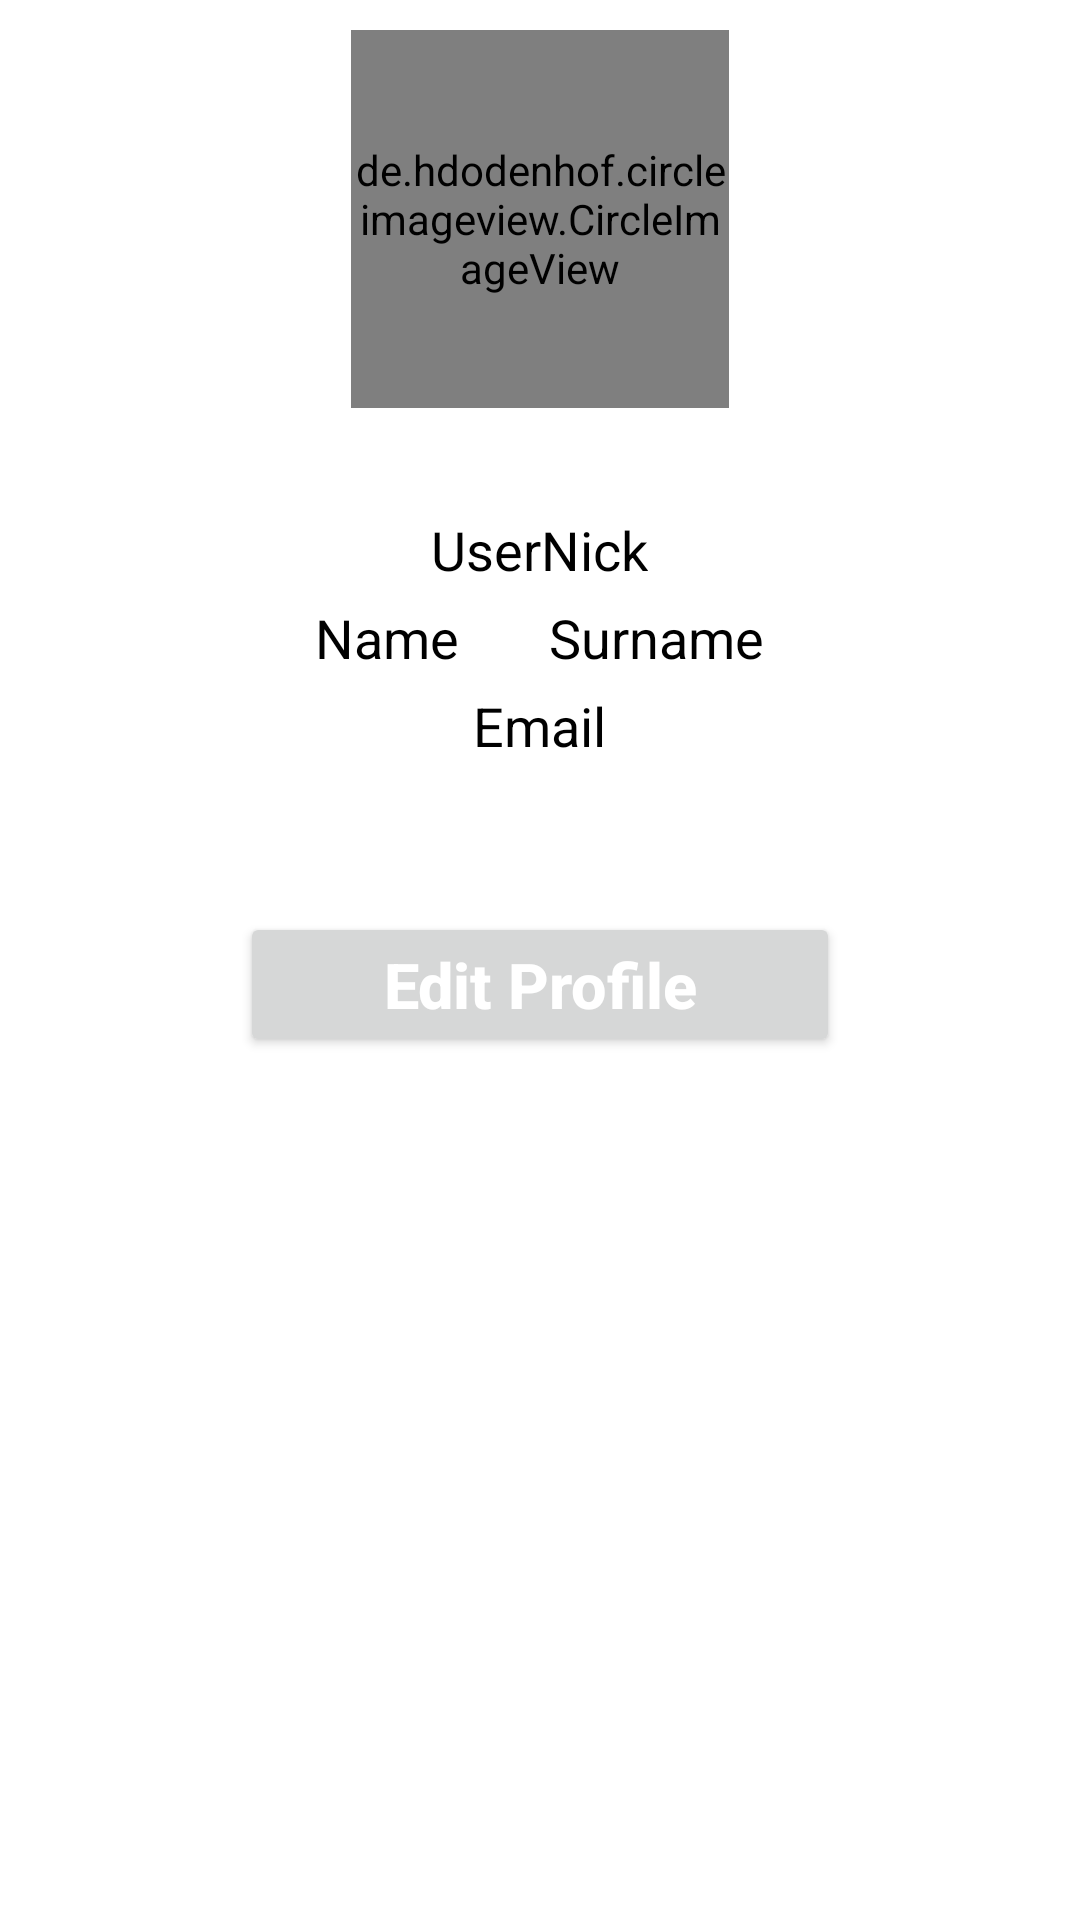

Produce the Android XML layout that renders to this screen, including the resource entries it uses.
<!-- AndroidManifest.xml: application theme Theme.FirebaseUygulama -->
<!-- res/layout/fragment_profile.xml -->
<?xml version="1.0" encoding="utf-8"?>
<LinearLayout xmlns:android="http://schemas.android.com/apk/res/android"
    xmlns:tools="http://schemas.android.com/tools"
    android:layout_width="match_parent"
    android:layout_height="match_parent"
    android:gravity="center_horizontal"
    xmlns:app="http://schemas.android.com/apk/res-auto"
    android:orientation="vertical"
    tools:context=".view.ProfileFragment">

    <de.hdodenhof.circleimageview.CircleImageView
        android:layout_width="126dp"
        android:id="@+id/profile_fragment_imgProfile"
        android:layout_height="126dp"
        android:layout_marginTop="10dp"
        app:civ_border_color="@android:color/black"
        app:civ_border_width="3dp"/>

    <TextView
        android:layout_width="wrap_content"
        android:text="UserNick"
        android:textSize="18sp"
        android:id="@+id/profile_fragment_txtUserNick"
        android:layout_marginTop="35dp"
        android:textColor="@android:color/black"
        android:layout_height="wrap_content"/>

    <LinearLayout
        android:layout_width="wrap_content"
        android:orientation="horizontal"
        android:layout_marginTop="5dp"
        android:layout_height="wrap_content">

        <TextView
            android:layout_width="wrap_content"
            android:text="Name"
            android:textSize="18sp"
            android:id="@+id/profile_fragment_txtUserName"
            android:layout_marginRight="15dp"
            android:textColor="@android:color/black"
            android:layout_height="wrap_content"/>

        <TextView
            android:layout_width="wrap_content"
            android:text="Surname"
            android:textSize="18sp"
            android:layout_marginLeft="15dp"
            android:id="@+id/profile_fragment_txtUserSurname"
            android:textColor="@android:color/black"
            android:layout_height="wrap_content"/>

    </LinearLayout>

    <TextView
        android:layout_width="wrap_content"
        android:text="Email"
        android:textSize="18sp"
        android:id="@+id/profile_fragment_txtUserEmail"
        android:layout_marginTop="5dp"
        android:textColor="@android:color/black"
        android:layout_height="wrap_content"/>

    <Button
        android:layout_width="200dp"
        android:text="Edit Profile"
        android:textStyle="bold"
        android:textSize="21sp"
        android:layout_marginTop="50dp"
        android:id="@+id/profile_fragment_btnEditProfile"
        android:textAllCaps="false"
        android:textColor="@android:color/white"
        android:layout_height="wrap_content"/>

</LinearLayout>
<!-- resources referenced by this layout -->
<resources>
  <style name="Theme.FirebaseUygulama" parent="Theme.MaterialComponents.DayNight.DarkActionBar">
          
          <item name="colorPrimary">@color/purple_500</item>
          <item name="colorPrimaryVariant">@color/purple_700</item>
          <item name="colorOnPrimary">@color/white</item>
          
          <item name="colorSecondary">@color/teal_200</item>
          <item name="colorSecondaryVariant">@color/teal_700</item>
          <item name="colorOnSecondary">@color/black</item>
          
          <item name="android:statusBarColor" tools:targetApi="l">?attr/colorPrimaryVariant</item>
          
      </style>
  <color name="purple_500">#FF6200EE</color>
  <color name="purple_700">#413659</color>
  <color name="white">#FFFFFFFF</color>
  <color name="teal_200">#0A514A</color>
  <color name="teal_700">#FF018786</color>
  <color name="black">#FF000000</color>
</resources>
